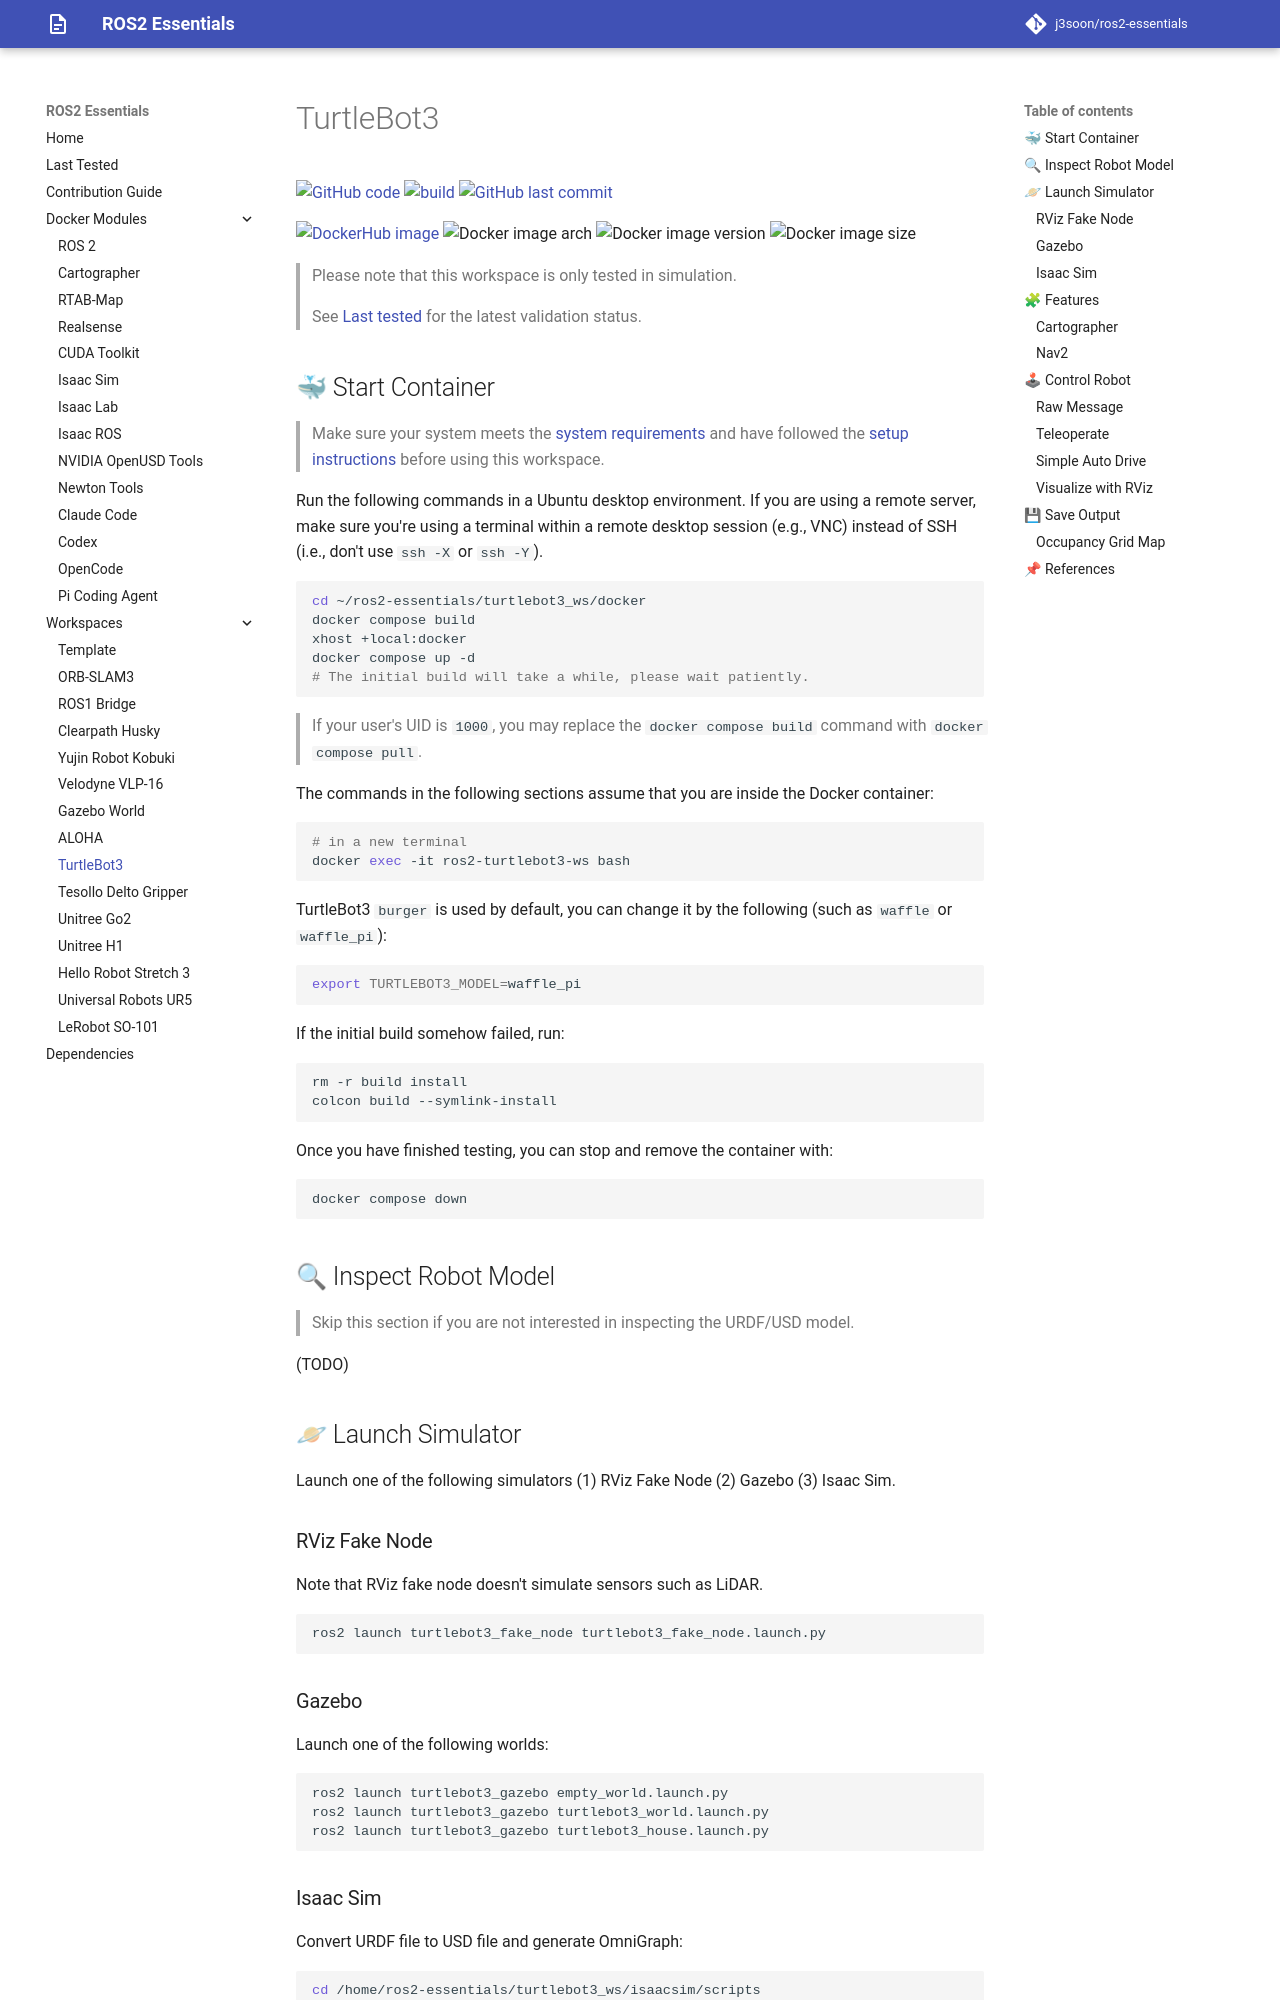

repository: j3soon/ros2-essentials · page: turtlebot3-ws/index.html · generator: mkdocs

# TurtleBot3

[![GitHub code](https://img.shields.io/badge/code-blue?logo=github&label=github)](https://github.com/j3soon/ros2-essentials/tree/main/turtlebot3_ws)
[![build](https://img.shields.io/github/actions/workflow/status/j3soon/ros2-essentials/build-turtlebot3-ws.yaml?label=build)](https://github.com/j3soon/ros2-essentials/actions/workflows/build-turtlebot3-ws.yaml)
[![GitHub last commit](https://img.shields.io/github/last-commit/j3soon/ros2-essentials?path=turtlebot3_ws)](https://github.com/j3soon/ros2-essentials/commits/main/turtlebot3_ws)

[![DockerHub image](https://img.shields.io/badge/dockerhub-j3soon/ros2--turtlebot3--ws-important.svg?logo=docker)](https://hub.docker.com/r/j3soon/ros2-turtlebot3-ws/tags)
![Docker image arch](https://img.shields.io/badge/arch-amd64-blueviolet)
![Docker image version](https://img.shields.io/docker/v/j3soon/ros2-turtlebot3-ws)
![Docker image size](https://img.shields.io/docker/image-size/j3soon/ros2-turtlebot3-ws)

> Please note that this workspace is only tested in simulation.

> See [Last tested](../last-tested.md) for the latest validation status.

## 🐳 Start Container

> Make sure your system meets the [system requirements](https://j3soon.github.io/ros2-essentials/#system-requirements) and have followed the [setup instructions](https://j3soon.github.io/ros2-essentials/#setup) before using this workspace.

Run the following commands in a Ubuntu desktop environment. If you are using a remote server, make sure you're using a terminal within a remote desktop session (e.g., VNC) instead of SSH (i.e., don't use `ssh -X` or `ssh -Y`).

```sh
cd ~/ros2-essentials/turtlebot3_ws/docker
docker compose build
xhost +local:docker
docker compose up -d
# The initial build will take a while, please wait patiently.
```

> If your user's UID is `1000`, you may replace the `docker compose build` command with `docker compose pull`.

The commands in the following sections assume that you are inside the Docker container:

```sh
# in a new terminal
docker exec -it ros2-turtlebot3-ws bash
```

TurtleBot3 `burger` is used by default, you can change it by the following (such as `waffle` or `waffle_pi`):

```sh
export TURTLEBOT3_MODEL=waffle_pi
```

If the initial build somehow failed, run:

```sh
rm -r build install
colcon build --symlink-install
```

Once you have finished testing, you can stop and remove the container with:

```sh
docker compose down
```

## 🔍 Inspect Robot Model

> Skip this section if you are not interested in inspecting the URDF/USD model.

(TODO)

## 🪐 Launch Simulator

Launch one of the following simulators (1) RViz Fake Node (2) Gazebo (3) Isaac Sim.

### RViz Fake Node

Note that RViz fake node doesn't simulate sensors such as LiDAR.

```sh
ros2 launch turtlebot3_fake_node turtlebot3_fake_node.launch.py
```
